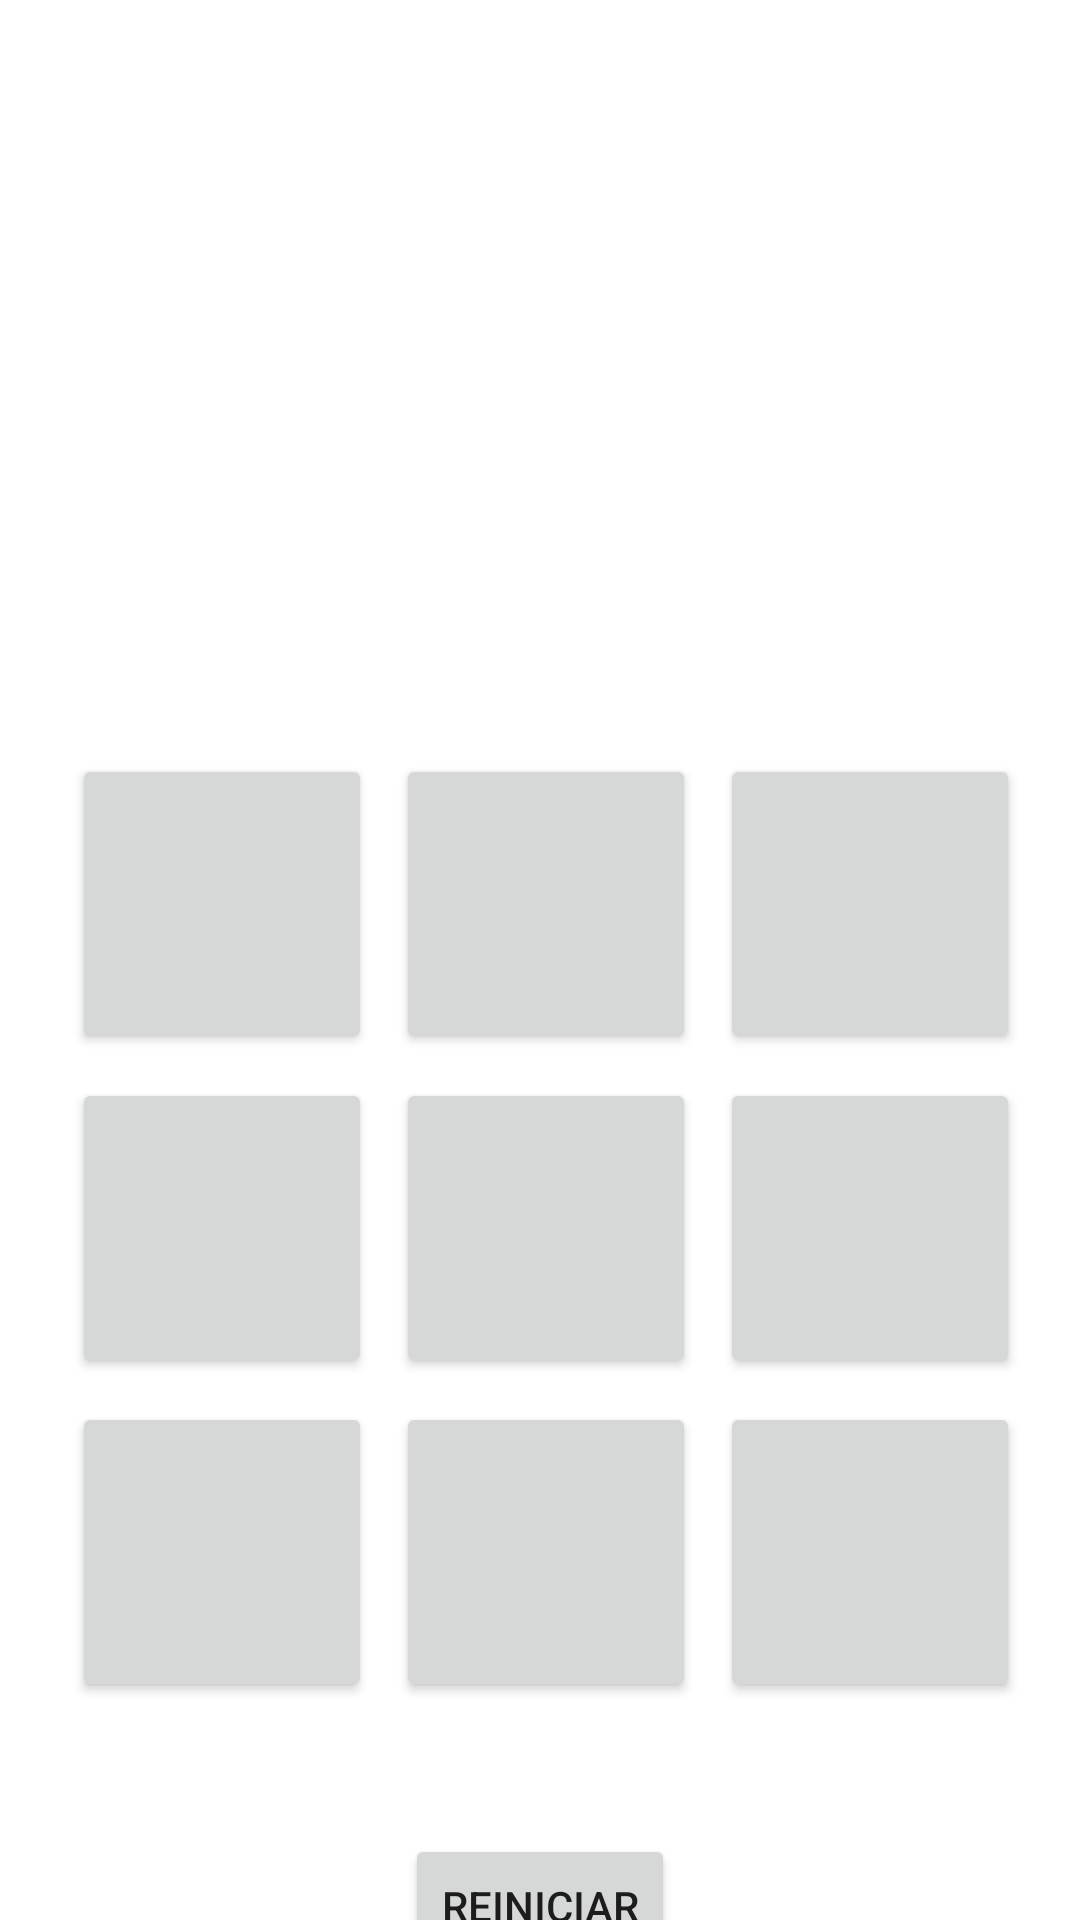

Here is an Android app screen rendered from its layout file. Give the layout XML and the strings, colors and styles it references.
<!-- AndroidManifest.xml: application theme Theme.TaTeTi -->
<!-- res/layout/activity_game.xml -->
<?xml version="1.0" encoding="utf-8"?>
<androidx.constraintlayout.widget.ConstraintLayout
        xmlns:android="http://schemas.android.com/apk/res/android"
        xmlns:tools="http://schemas.android.com/tools"
        xmlns:app="http://schemas.android.com/apk/res-auto"
        android:layout_width="match_parent"
        android:layout_height="match_parent"
        tools:context=".GameActivity"
        tools:ignore="HardcodedText"
>

    <TextView
            android:id="@+id/playerName"
            android:layout_width="wrap_content"
            android:layout_height="wrap_content"
            android:text=""
            android:textSize="20sp"
            android:textColor="@color/black"
            app:layout_constraintTop_toTopOf="parent"
            app:layout_constraintStart_toStartOf="parent"
            app:layout_constraintEnd_toEndOf="parent"
            android:layout_marginTop="30dp"
    />

    <TextView android:layout_width="wrap_content" android:layout_height="wrap_content"
              android:id="@+id/win_text"
              app:layout_constraintTop_toBottomOf="@id/playerName"
              app:layout_constraintStart_toStartOf="parent"
              app:layout_constraintEnd_toEndOf="parent"
              android:layout_marginBottom="30dp"
              android:textColor="@color/black"
              android:textSize="30sp"
              android:layout_marginVertical="30dp"
    />
    <LinearLayout android:layout_width="wrap_content" android:layout_height="wrap_content"
                  app:layout_constraintStart_toStartOf="parent"
                  app:layout_constraintEnd_toEndOf="parent"
                  app:layout_constraintTop_toBottomOf="@id/win_text"
                  android:layout_marginTop="100dp"
                  android:id="@+id/main"
    >

        <GridLayout android:layout_width="match_parent" android:layout_height="wrap_content"
                    android:columnCount="3"
                    android:padding="20dp"
                    android:useDefaultMargins="true"
                    android:alignmentMode="alignMargins"
        >
            <Button
                    android:layout_width="100dp" android:layout_height="100dp"
                    android:id="@+id/btn1"
                    android:tag="1"
                    android:text=" "
                    android:textSize="50sp"
            />
            <Button
                    android:layout_width="100dp" android:layout_height="100dp"
                    android:id="@+id/btn2"
                    android:tag="1"
                    android:text=" "
                    android:textSize="50sp"
            />
            <Button
                    android:layout_width="100dp" android:layout_height="100dp"
                    android:id="@+id/btn3"
                    android:tag="1"
                    android:text=" "
                    android:textSize="50sp"
            />
            <Button
                    android:layout_width="100dp" android:layout_height="100dp"
                    android:id="@+id/btn4"
                    android:tag="1"
                    android:text=" "
                    android:textSize="50sp"
            />
            <Button
                    android:layout_width="100dp" android:layout_height="100dp"
                    android:id="@+id/btn5"
                    android:tag="1"
                    android:text=" "
                    android:textSize="50sp"
            />
            <Button
                    android:layout_width="100dp" android:layout_height="100dp"
                    android:id="@+id/btn6"
                    android:tag="1"
                    android:text=" "
                    android:textSize="50sp"
            />
            <Button
                    android:layout_width="100dp" android:layout_height="100dp"
                    android:id="@+id/btn7"
                    android:tag="1"
                    android:text=" "
                    android:textSize="50sp"
            />
            <Button
                    android:layout_width="100dp" android:layout_height="100dp"
                    android:id="@+id/btn8"
                    android:tag="1"
                    android:text=" "
                    android:textSize="50sp"
            />
            <Button
                    android:layout_width="100dp" android:layout_height="100dp"
                    android:id="@+id/btn9"
                    android:tag="1"
                    android:text=" "
                    android:textSize="50sp"
            />
        </GridLayout>
    </LinearLayout>
    <Button android:layout_width="wrap_content" android:layout_height="wrap_content"
            android:text="Reiniciar"
            app:layout_constraintTop_toBottomOf="@id/main"
            app:layout_constraintStart_toStartOf="parent"
            app:layout_constraintEnd_toEndOf="parent"
            android:layout_marginTop="20dp"
            android:id="@+id/reset"
    />

</androidx.constraintlayout.widget.ConstraintLayout>
<!-- resources referenced by this layout -->
<resources>
  <color name="black">#FF000000</color>
  <style name="Theme.TaTeTi" parent="Theme.MaterialComponents.DayNight.DarkActionBar">
          
          <item name="colorPrimary">@color/purple_500</item>
          <item name="colorPrimaryVariant">@color/purple_700</item>
          <item name="colorOnPrimary">@color/white</item>
          
          <item name="colorSecondary">@color/teal_200</item>
          <item name="colorSecondaryVariant">@color/teal_700</item>
          <item name="colorOnSecondary">@color/black</item>
          
          <item name="android:statusBarColor">?attr/colorPrimaryVariant</item>
          
      </style>
  <color name="purple_500">#FF6200EE</color>
  <color name="purple_700">#FF3700B3</color>
  <color name="white">#FFFFFFFF</color>
  <color name="teal_200">#FF03DAC5</color>
  <color name="teal_700">#FF018786</color>
</resources>
